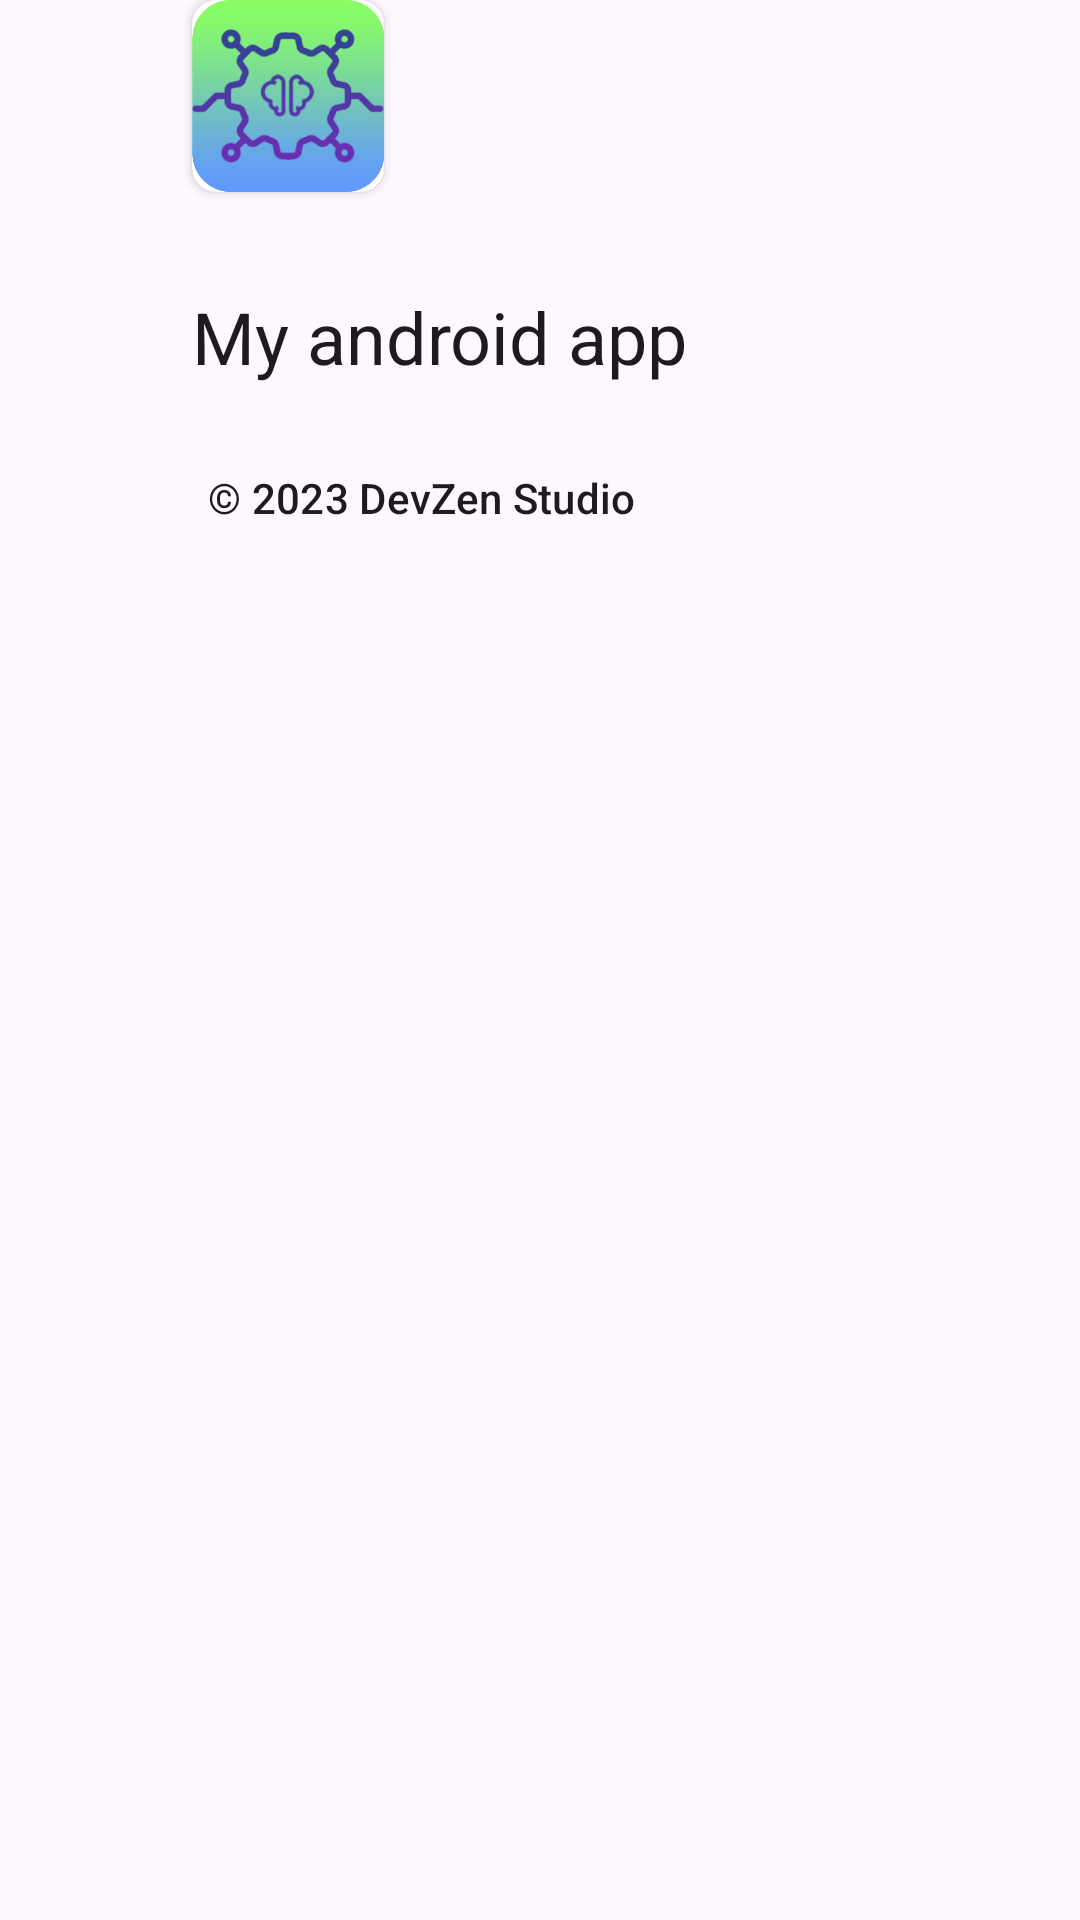

Android layout source for this screen:
<!-- AndroidManifest.xml: application theme Theme.ProjectManageStaff -->
<!-- res/layout/layout_header_drawer.xml -->
<?xml version="1.0" encoding="utf-8"?>
<androidx.constraintlayout.widget.ConstraintLayout xmlns:android="http://schemas.android.com/apk/res/android"
    xmlns:app="http://schemas.android.com/apk/res-auto"
    xmlns:tools="http://schemas.android.com/tools"
    android:layout_width="match_parent"
    android:layout_height="match_parent">

    <androidx.cardview.widget.CardView
        android:id="@+id/cardView2"
        android:layout_width="@dimen/logo_size"
        android:layout_height="@dimen/logo_size"
        android:layout_marginStart="64dp"
        app:cardCornerRadius="8dp"
        app:layout_constraintStart_toStartOf="parent"
        app:layout_constraintTop_toTopOf="parent">

        <ImageView
            android:id="@+id/imageView"
            android:layout_width="wrap_content"
            android:layout_height="wrap_content"
            app:srcCompat="@drawable/logo" />
    </androidx.cardview.widget.CardView>

    <TextView
        android:id="@+id/textView"
        android:layout_width="wrap_content"
        android:layout_height="wrap_content"
        android:layout_marginStart="64dp"
        android:layout_marginTop="32dp"
        android:text="@string/title_app_name"
        android:textAppearance="?attr/textAppearanceHeadlineSmall"
        app:layout_constraintStart_toStartOf="parent"
        app:layout_constraintTop_toBottomOf="@+id/cardView2" />

    <TextView
        android:id="@+id/textView2"
        android:layout_width="wrap_content"
        android:layout_height="wrap_content"
        android:layout_marginTop="28dp"
        android:text="@string/title_copyright"
        android:textAppearance="?attr/textAppearanceTitleSmall"
        app:layout_constraintEnd_toEndOf="@+id/textView"
        app:layout_constraintHorizontal_bias="0.241"
        app:layout_constraintStart_toStartOf="@+id/textView"
        app:layout_constraintTop_toBottomOf="@+id/textView" />
</androidx.constraintlayout.widget.ConstraintLayout>
<!-- resources referenced by this layout -->
<resources>
  <dimen name="logo_size">64dp</dimen>
  <!-- drawable logo: png bitmap (drawable-v24, 74770 bytes) -->
  <string name="title_app_name">My android app</string>
  <string name="title_copyright">\u00a9 2023 DevZen Studio</string>
  <style name="Theme.ProjectManageStaff" parent="Base.Theme.ProjectManageStaff" />
  <style name="Base.Theme.ProjectManageStaff" parent="Theme.Material3.DayNight">
          
          
      </style>
</resources>
